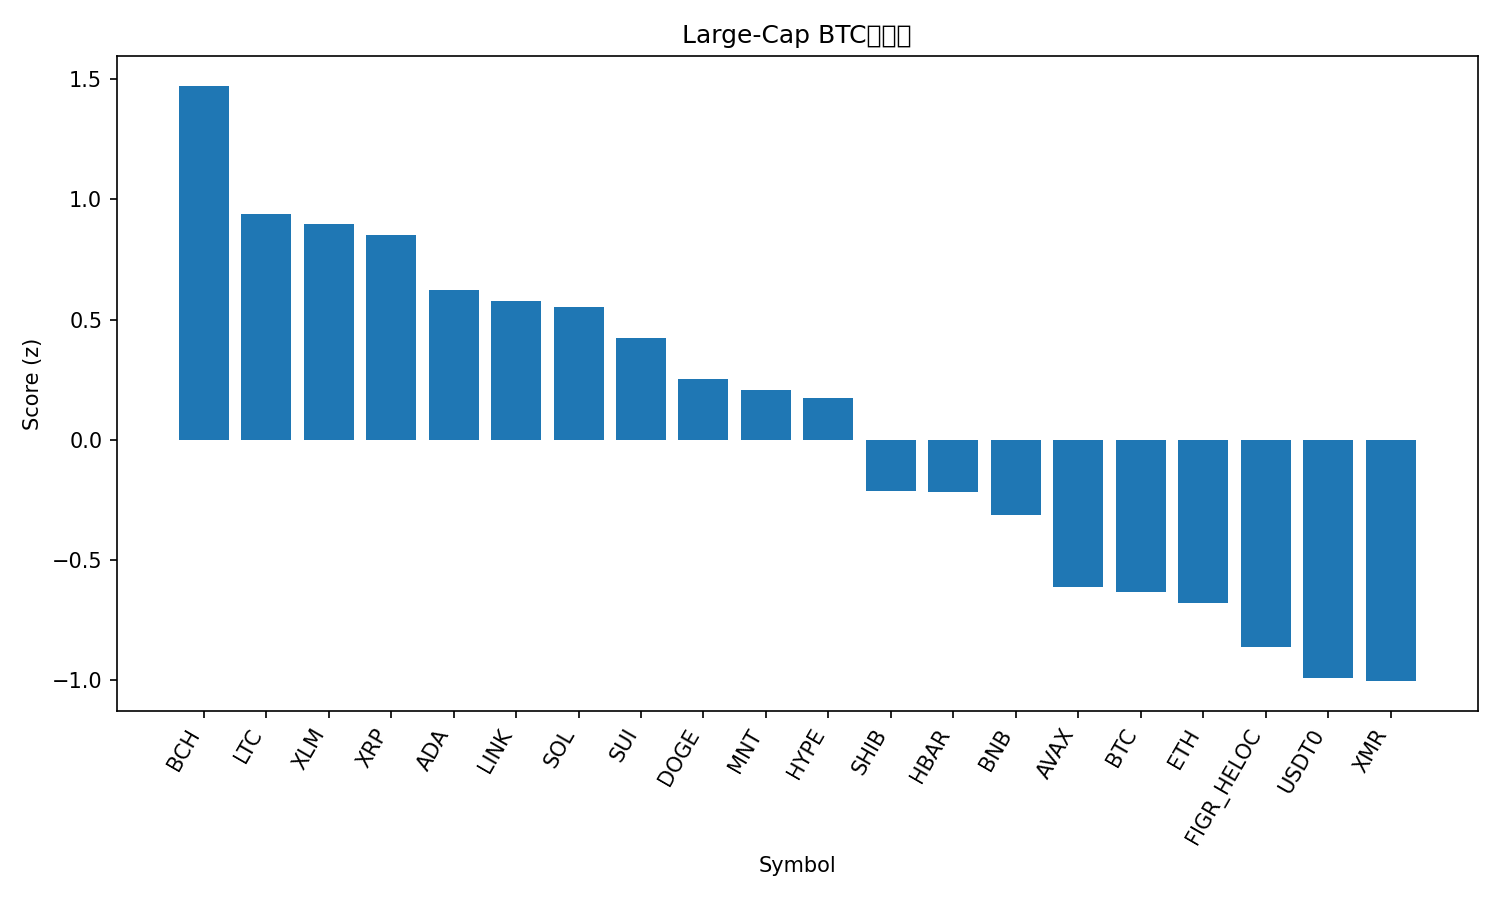

Values plotted in this chart, from the file beside it:
rank, name, symbol, price_btc, price_usd, pct_1h_btc, pct_24h_btc, pct_7d_btc, market_cap_rank, market_cap_usd, volume_usd, score
1, Bitcoin Cash, BCH, 0.004488, 498.1, 1.377, 0.9332, 1.742, 21, 9932234602, 264324282, 1.473
2, Litecoin, LTC, 0.0008662, 96.13, 0.7855, 1.45, 5.873, 29, 7355175100, 532201773, 0.9408
3, Stellar, XLM, 2.87e-06, 0.3182, 1.045, 0.3986, 1.755, 20, 10190018257, 135056775, 0.8958
4, XRP, XRP, 2.218e-05, 2.46, 0.745, 1.501, 4.491, 5, 147831254670, 3051723510, 0.8514
5, Cardano, ADA, 5.87e-06, 0.6519, 0.7493, 0.8773, 2.172, 11, 23848430476, 1062530065, 0.6218
6, Chainlink, LINK, 0.0001599, 17.74, 0.6238, 1.084, 4.306, 16, 12373458203, 629617543, 0.5769
7, Solana, SOL, 0.001737, 192.8, 0.7119, 0.6554, 2.793, 6, 105918023895, 5974982388, 0.5512
8, Sui, SUI, 2.235e-05, 2.48, 0.779, 0.09981, 0.674, 23, 9000891941, 851046802, 0.4244
9, Dogecoin, DOGE, 1.78e-06, 0.1974, 0.4789, 0.5429, 4.316, 9, 29919875055, 1415647746, 0.2543
10, Mantle, MNT, 1.525e-05, 1.69, 0.7337, -0.8368, 2.472, 35, 5512458372, 160414624, 0.2079
11, Hyperliquid, HYPE, 0.0003586, 39.79, 0.3084, 0.4153, 9.286, 17, 10777228393, 501014098, 0.1734
12, Shiba Inu, SHIB, 9.155e-11, 1.016e-05, 0.2854, 0.2325, 0.873, 34, 5987917698, 132118270, -0.2117
13, Hedera, HBAR, 1.53e-06, 0.1696, 0.4997, -0.9045, 0.08364, 30, 7205360853, 250728866, -0.2149
14, BNB, BNB, 0.01012, 1124, 0.02401, 1.172, 1.6, 4, 156665307036, 4029595577, -0.3134
15, Avalanche, AVAX, 0.000176, 19.53, 0.3479, -0.8835, -5.164, 26, 8332819390, 447585861, -0.6101
16, Bitcoin, BTC, 1.0, 110968, 0.0, 0.0, 0.0, 1, 2215176861719, 51938091843, -0.6327
17, Ethereum, ETH, 0.03554, 3944, -0.1316, 0.6017, -0.1127, 2, 476847973485, 33648071813, -0.68
18, Figure Heloc, FIGR_HELOC, 9.09e-06, 1.009, 0.236, -0.8769, -7.887, 15, 13337177648, 21723889, -0.8623
19, USDT0, USDT0, 9.01e-06, 0.9998, 0.2023, -1.72, -4.763, 31, 7021117435, 299039817, -0.9901
20, Monero, XMR, 0.002958, 328.3, 0.04822, -2.673, 6.637, 33, 6062536676, 188795372, -1.004
21, TRON, TRX, 2.81e-06, 0.3115, 0.3545, -4.898, -4.411, 10, 29487406898, 918775349, -1.514
